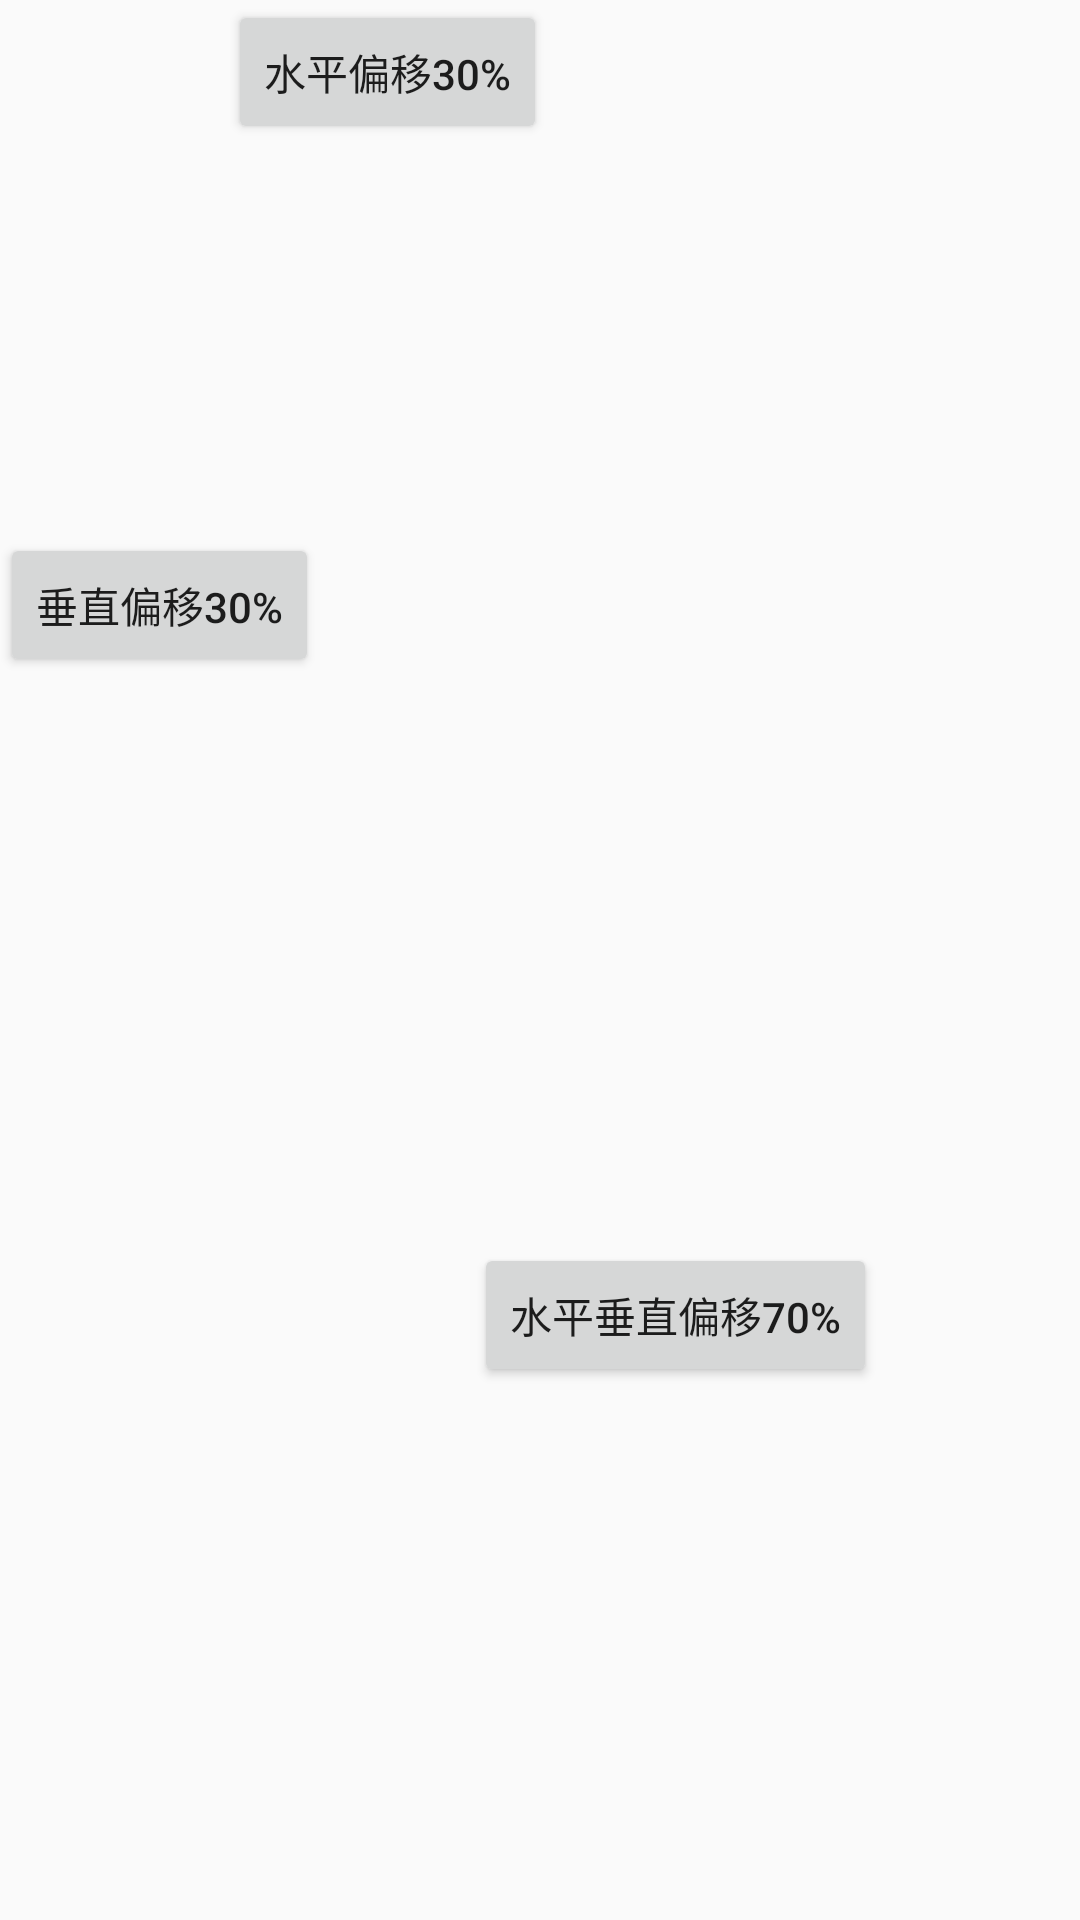

Reconstruct the res/layout file that produces this screen, plus the resources it refers to.
<!-- AndroidManifest.xml: application theme AppTheme -->
<!-- res/layout/acticity_constraint_bias.xml -->
<?xml version="1.0" encoding="utf-8"?>
<android.support.constraint.ConstraintLayout xmlns:android="http://schemas.android.com/apk/res/android"
    xmlns:app="http://schemas.android.com/apk/res-auto"
    android:layout_width="match_parent"
    android:layout_height="match_parent">

    <Button
        android:id="@+id/btn_A"
        android:layout_width="wrap_content"
        android:layout_height="wrap_content"
        android:text="水平偏移30%"
        app:layout_constraintHorizontal_bias="0.3"
        app:layout_constraintLeft_toLeftOf="parent"
        app:layout_constraintRight_toRightOf="parent" />

    <Button
        android:id="@+id/btn_B"
        android:layout_width="wrap_content"
        android:layout_height="wrap_content"
        android:text="垂直偏移30%"
        app:layout_constraintBottom_toBottomOf="parent"
        app:layout_constraintTop_toTopOf="parent"
        app:layout_constraintVertical_bias="0.3" />

    <Button
        android:id="@+id/btn_C"
        android:layout_width="wrap_content"
        android:layout_height="wrap_content"
        android:text="水平垂直偏移70%"
        app:layout_constraintBottom_toBottomOf="parent"
        app:layout_constraintHorizontal_bias="0.7"
        app:layout_constraintLeft_toLeftOf="parent"
        app:layout_constraintRight_toRightOf="parent"
        app:layout_constraintTop_toTopOf="parent"
        app:layout_constraintVertical_bias="0.7" />

</android.support.constraint.ConstraintLayout>
<!-- resources referenced by this layout -->
<resources>
  <style name="AppTheme" parent="Theme.AppCompat.Light.DarkActionBar">
          
          <item name="colorPrimary">@color/colorPrimary</item>
          <item name="colorPrimaryDark">@color/colorPrimaryDark</item>
          <item name="colorAccent">@color/colorAccent</item>
      </style>
  <!-- not gathered from this repository: default colours our renderer supplied (Android Studio template values) -->
  <color name="colorPrimary">#FF6200EE</color>
  <color name="colorPrimaryDark">#FF3700B3</color>
  <color name="colorAccent">#FF03DAC5</color>
</resources>
